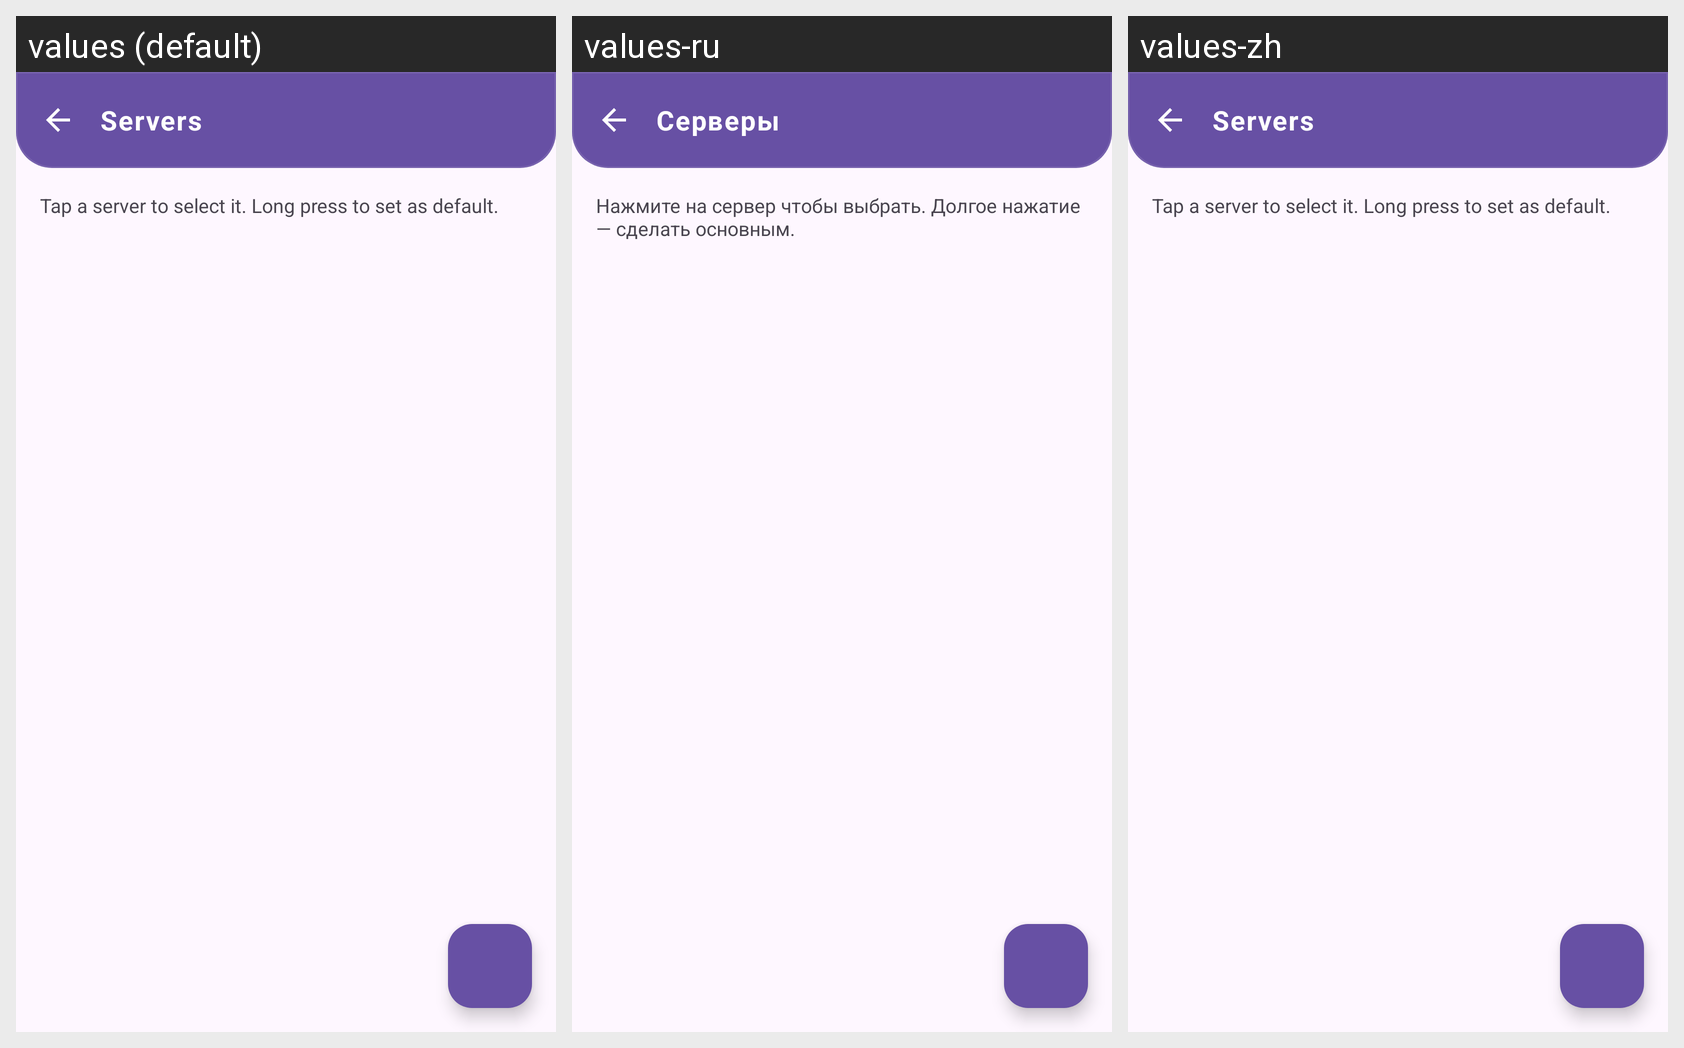

The Android screen above is rendered under several locales of the same app. Produce the string resources it draws, with the default and per-locale values.
Android screen res/layout/activity_servers.xml rendered under 3 locales, left to right: values (default), values-ru, values-zh. Device: Nexus 5 (rendered at 1080×1920; each locale shown at half size, 540×960, under a caption strip naming it); theme Theme.MsgClientAndroid.
Strings drawn on this screen, with the default value and each locale's value (text and hints the layout hard-codes, and strings that could not be matched under every locale, appear in the picture but are not listed):

servers
  values: Servers
  values-ru: Серверы
  values-zh: Servers  [not translated; the default value is used]

servers_hint
  values: Tap a server to select it. Long press to set as default.
  values-ru: Нажмите на сервер чтобы выбрать. Долгое нажатие — сделать основным.
  values-zh: Tap a server to select it. Long press to set as default.  [not translated; the default value is used]
